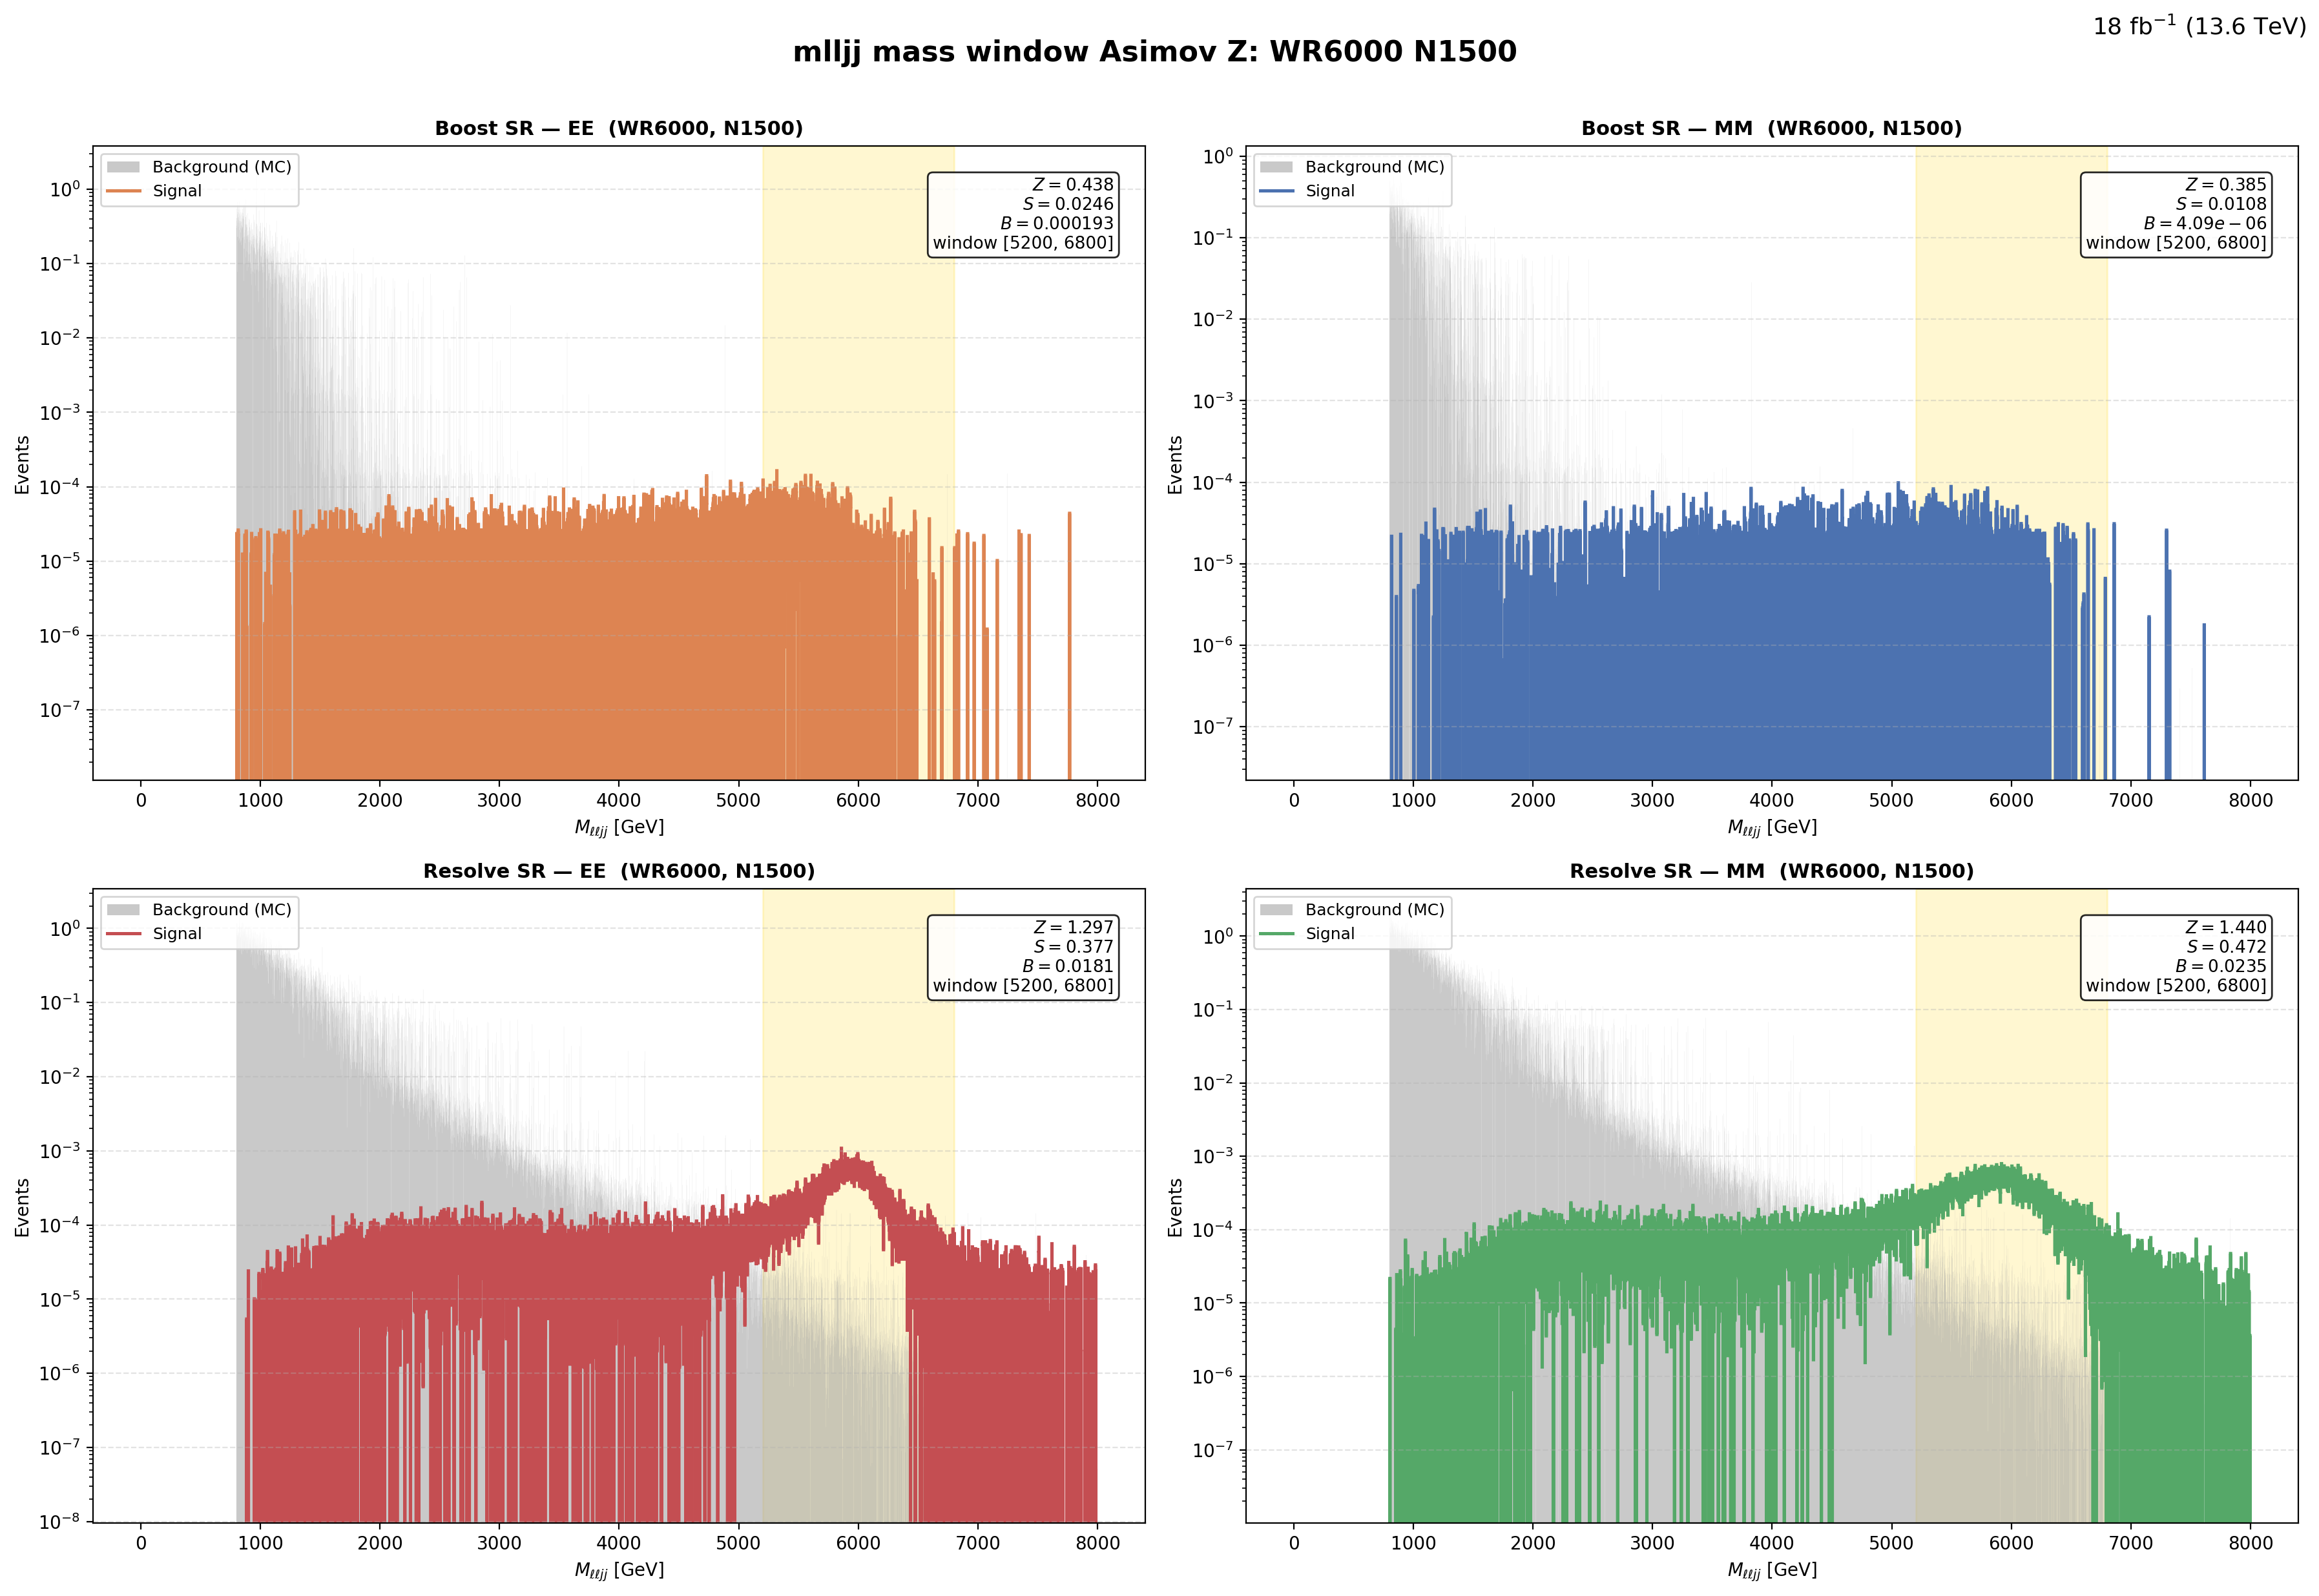

The file beside this chart, header and first rows:
region, flavor, window_lo, window_hi, signal, background, asimov_z
Boost, EE, 5200, 6800, 0.02465, 0.000193, 0.4382
Boost, MM, 5200, 6800, 0.01079, 4.092559e-06, 0.3854
Resolve, EE, 5200, 6800, 0.377, 0.01809, 1.297
Resolve, MM, 5200, 6800, 0.4717, 0.02353, 1.44
